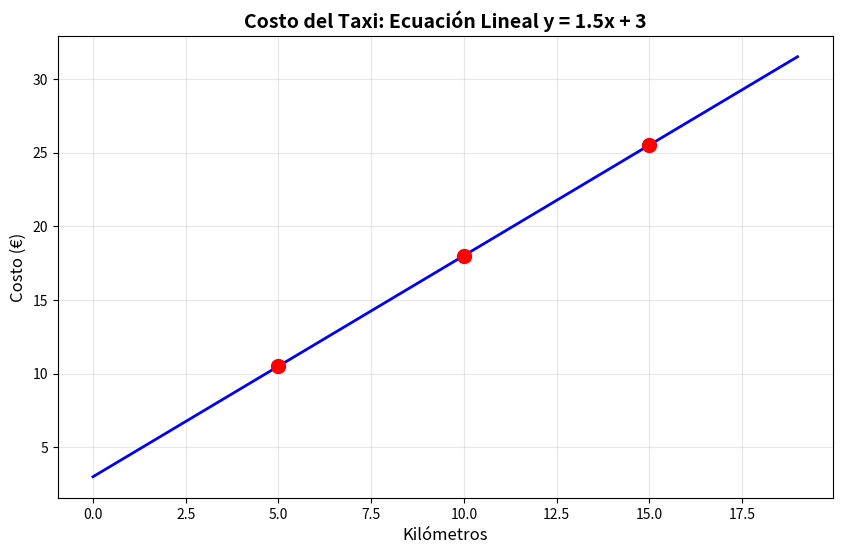
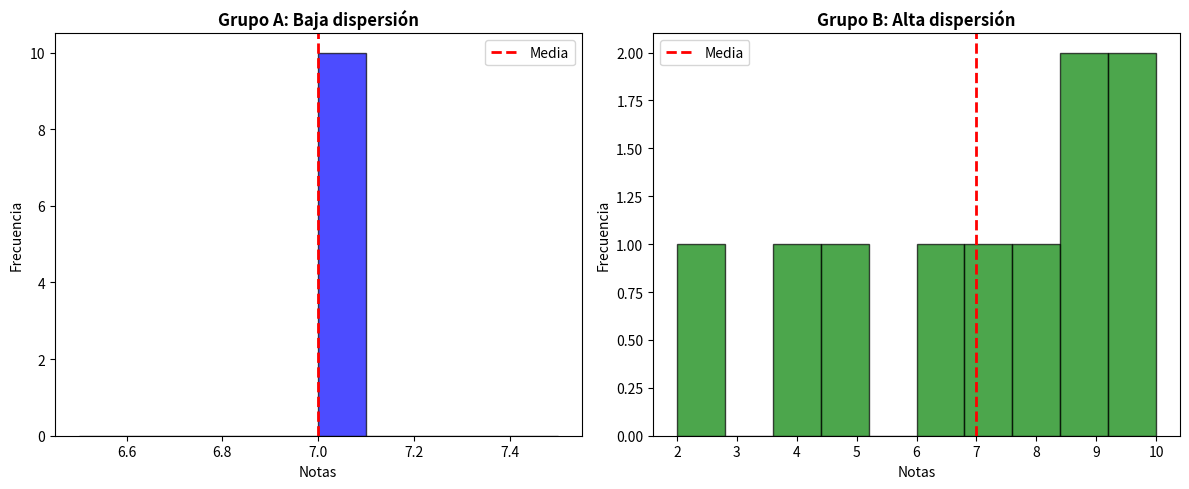
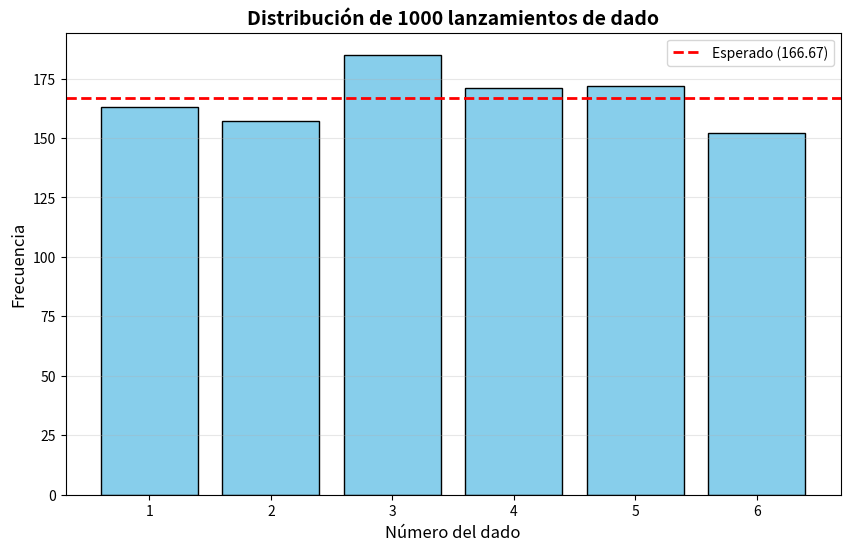
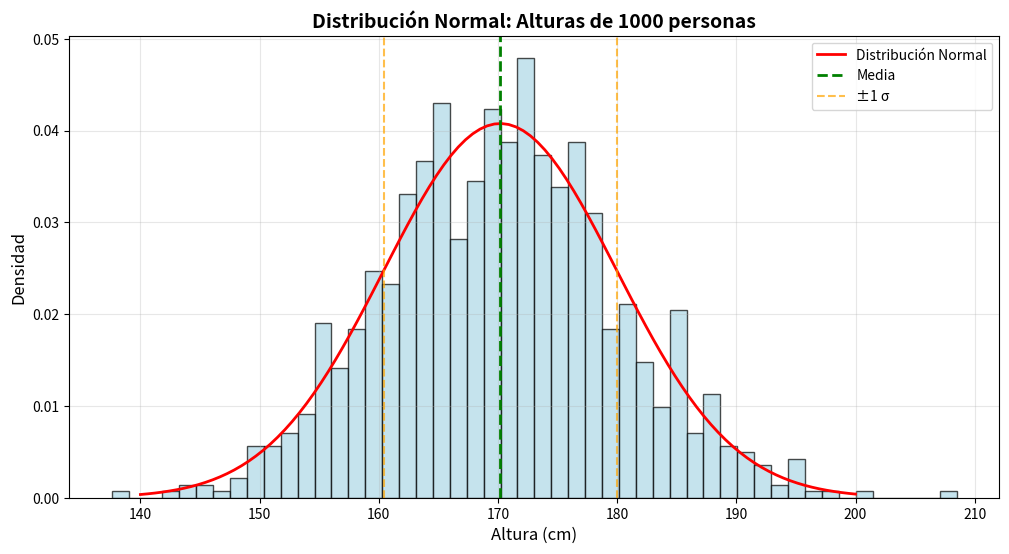
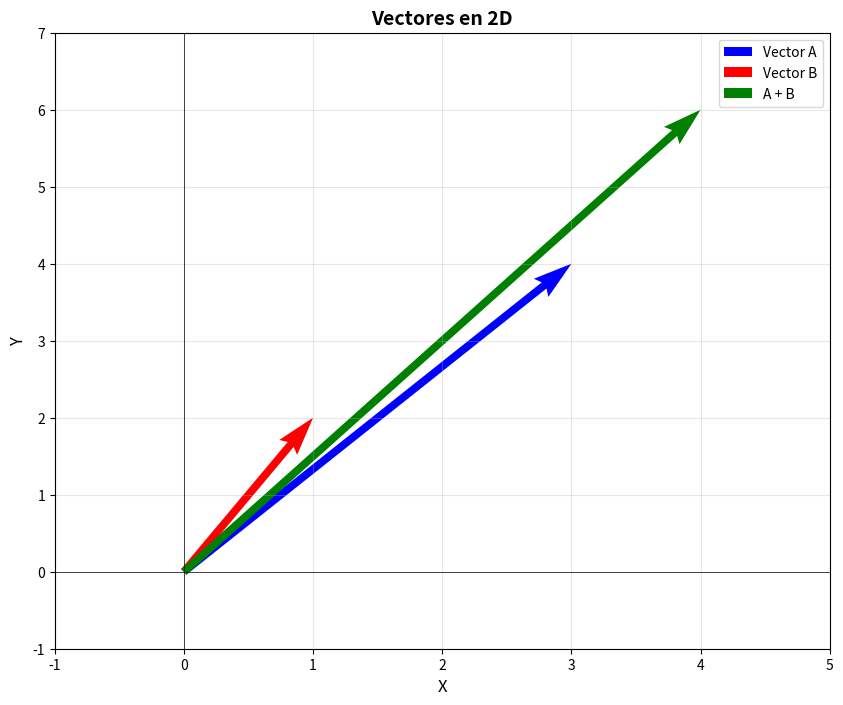
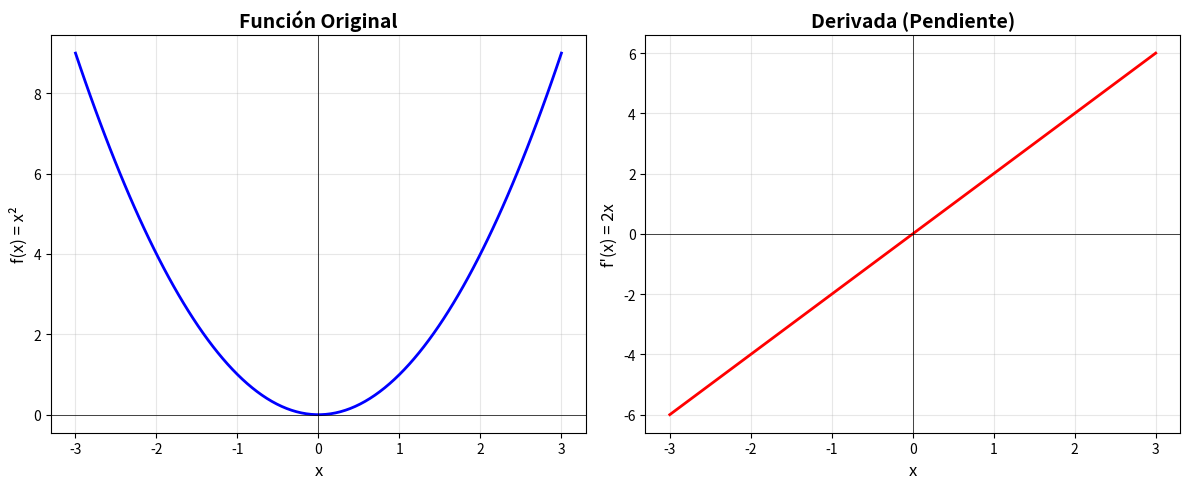
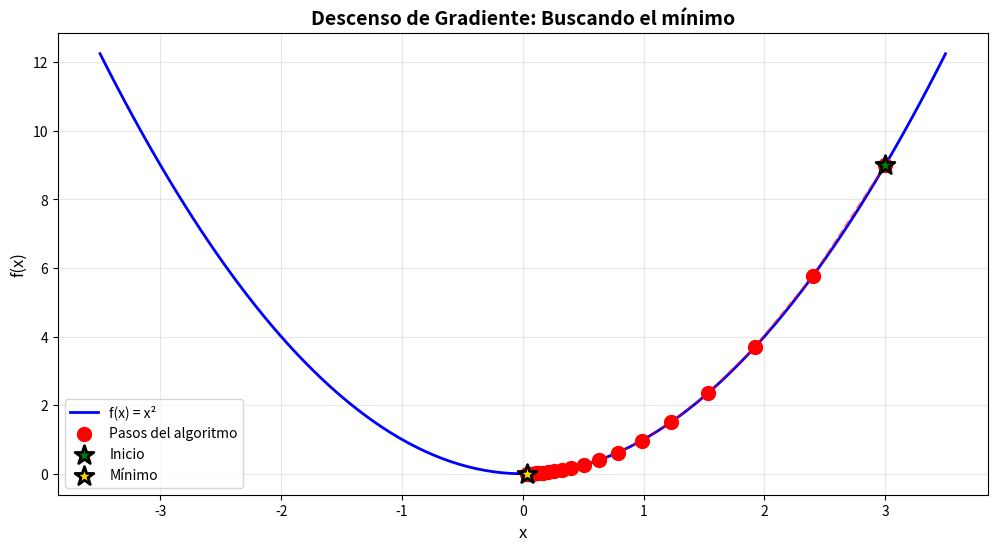

Recreate these plots in Python, in order.
# Operaciones básicas en Python

# Suma y resta
a = 10
b = 3
suma = a + b
resta = a - b
print(f"Suma: {suma}, Resta: {resta}")

# Multiplicación y división
multiplicacion = a * b
division = a / b
print(f"Multiplicación: {multiplicacion}, División: {division:.2f}")

# Potencias y raíces
potencia = a ** 2  # a al cuadrado
raiz = a ** 0.5    # raíz cuadrada de a
print(f"Potencia: {potencia}, Raíz: {raiz:.2f}")

import matplotlib.pyplot as plt
import numpy as np

# Ejemplo de ecuación lineal: costo del taxi
def costo_taxi(km):
    """Calcula el costo del taxi según kilómetros"""
    m = 1.5  # costo por km
    b = 3    # tarifa base
    return m * km + b

# Calcular costos para diferentes distancias
kilometros = np.arange(0, 20, 1)
costos = costo_taxi(kilometros)

# Visualizar
plt.figure(figsize=(10, 6))
plt.plot(kilometros, costos, 'b-', linewidth=2)
plt.scatter([5, 10, 15], [costo_taxi(5), costo_taxi(10), costo_taxi(15)], 
            color='red', s=100, zorder=5)
plt.xlabel('Kilómetros', fontsize=12)
plt.ylabel('Costo (€)', fontsize=12)
plt.title('Costo del Taxi: Ecuación Lineal y = 1.5x + 3', fontsize=14, fontweight='bold')
plt.grid(True, alpha=0.3)
plt.show()

# Ejemplos prácticos
print("Costos del taxi:")
print(f"  5 km → {costo_taxi(5):.2f}€")
print(f" 10 km → {costo_taxi(10):.2f}€")
print(f" 15 km → {costo_taxi(15):.2f}€")

# Tu código aquí
def costo_limonada(vasos):
    # Completa esta función
    pass

# Prueba tu función
# print(f"Costo de 50 vasos: {costo_limonada(50)}€")

# Ejemplo: Notas de un examen
notas = [5, 7, 8, 7, 9, 6, 7, 10, 8, 7]

# Media (promedio)
media = sum(notas) / len(notas)
print(f"Media: {media:.2f}")

# Mediana (valor del medio)
notas_ordenadas = sorted(notas)
n = len(notas_ordenadas)
if n % 2 == 0:
    mediana = (notas_ordenadas[n//2 - 1] + notas_ordenadas[n//2]) / 2
else:
    mediana = notas_ordenadas[n//2]
print(f"Mediana: {mediana}")

# Moda (valor más frecuente)
from collections import Counter
contador = Counter(notas)
moda = contador.most_common(1)[0][0]
print(f"Moda: {moda}")

print(f"\nNotas: {notas}")
print(f"Notas ordenadas: {notas_ordenadas}")

# Dos grupos de estudiantes con la misma media pero diferente dispersión
grupo_A = [7, 7, 7, 7, 7, 7, 7, 7, 7, 7]  # Todos sacan lo mismo
grupo_B = [2, 4, 5, 6, 7, 8, 9, 9, 10, 10]  # Notas muy variadas

def calcular_estadisticas(datos, nombre):
    media = np.mean(datos)
    varianza = np.var(datos)
    desv_std = np.std(datos)
    
    print(f"\n{nombre}:")
    print(f"  Datos: {datos}")
    print(f"  Media: {media:.2f}")
    print(f"  Varianza: {varianza:.2f}")
    print(f"  Desviación estándar: {desv_std:.2f}")

calcular_estadisticas(grupo_A, "Grupo A (homogéneo)")
calcular_estadisticas(grupo_B, "Grupo B (heterogéneo)")

# Visualización
plt.figure(figsize=(12, 5))

plt.subplot(1, 2, 1)
plt.hist(grupo_A, bins=10, edgecolor='black', alpha=0.7, color='blue')
plt.axvline(np.mean(grupo_A), color='red', linestyle='--', linewidth=2, label='Media')
plt.title('Grupo A: Baja dispersión', fontweight='bold')
plt.xlabel('Notas')
plt.ylabel('Frecuencia')
plt.legend()

plt.subplot(1, 2, 2)
plt.hist(grupo_B, bins=10, edgecolor='black', alpha=0.7, color='green')
plt.axvline(np.mean(grupo_B), color='red', linestyle='--', linewidth=2, label='Media')
plt.title('Grupo B: Alta dispersión', fontweight='bold')
plt.xlabel('Notas')
plt.ylabel('Frecuencia')
plt.legend()

plt.tight_layout()
plt.show()

# Tu código aquí
empresa_A = [2000, 2100, 2050, 2000, 2150, 2000, 2100]
empresa_B = [1500, 1800, 2500, 3000, 1600, 1700, 2800]

# Calcula las estadísticas

# Simulación: Lanzar un dado 1000 veces
import random

lanzamientos = [random.randint(1, 6) for _ in range(1000)]

# Contar cuántas veces salió cada número
frecuencias = Counter(lanzamientos)

print("Resultados de 1000 lanzamientos:")
for numero in sorted(frecuencias.keys()):
    cuenta = frecuencias[numero]
    probabilidad = cuenta / 1000
    print(f"  {numero}: {cuenta} veces ({probabilidad:.3f} ≈ {1/6:.3f} teórico)")

# Visualización
plt.figure(figsize=(10, 6))
numeros = list(frecuencias.keys())
cuentas = list(frecuencias.values())
plt.bar(numeros, cuentas, color='skyblue', edgecolor='black')
plt.axhline(1000/6, color='red', linestyle='--', linewidth=2, label='Esperado (166.67)')
plt.xlabel('Número del dado', fontsize=12)
plt.ylabel('Frecuencia', fontsize=12)
plt.title('Distribución de 1000 lanzamientos de dado', fontsize=14, fontweight='bold')
plt.legend()
plt.grid(axis='y', alpha=0.3)
plt.show()

# Generar datos con distribución normal
# Ejemplo: Alturas de personas (media=170cm, desv_std=10cm)
np.random.seed(42)
alturas = np.random.normal(loc=170, scale=10, size=1000)

# Estadísticas
media_alturas = np.mean(alturas)
std_alturas = np.std(alturas)

print(f"Media: {media_alturas:.2f} cm")
print(f"Desviación estándar: {std_alturas:.2f} cm")

# Visualización
plt.figure(figsize=(12, 6))
plt.hist(alturas, bins=50, density=True, alpha=0.7, color='lightblue', edgecolor='black')

# Curva teórica
x = np.linspace(140, 200, 100)
from scipy.stats import norm
plt.plot(x, norm.pdf(x, media_alturas, std_alturas), 'r-', linewidth=2, label='Distribución Normal')

# Líneas de desviación estándar
plt.axvline(media_alturas, color='green', linestyle='--', linewidth=2, label='Media')
plt.axvline(media_alturas + std_alturas, color='orange', linestyle='--', alpha=0.7, label='±1 σ')
plt.axvline(media_alturas - std_alturas, color='orange', linestyle='--', alpha=0.7)

plt.xlabel('Altura (cm)', fontsize=12)
plt.ylabel('Densidad', fontsize=12)
plt.title('Distribución Normal: Alturas de 1000 personas', fontsize=14, fontweight='bold')
plt.legend()
plt.grid(True, alpha=0.3)
plt.show()

# Porcentajes en rangos
dentro_1std = np.sum((alturas >= media_alturas - std_alturas) & 
                     (alturas <= media_alturas + std_alturas)) / len(alturas) * 100
print(f"\nDatos dentro de ±1σ: {dentro_1std:.1f}% (teórico: 68%)")

# Vectores como arrays de NumPy
vector_a = np.array([3, 4])
vector_b = np.array([1, 2])

print(f"Vector A: {vector_a}")
print(f"Vector B: {vector_b}")

# Operaciones con vectores
suma = vector_a + vector_b
resta = vector_a - vector_b
multiplicacion_escalar = 2 * vector_a

print(f"\nA + B = {suma}")
print(f"A - B = {resta}")
print(f"2 * A = {multiplicacion_escalar}")

# Magnitud (longitud) de un vector
magnitud_a = np.linalg.norm(vector_a)
print(f"\nMagnitud de A: {magnitud_a:.2f}")

# Producto punto (dot product)
dot_product = np.dot(vector_a, vector_b)
print(f"A · B = {dot_product}")

# Visualización de vectores
plt.figure(figsize=(10, 8))

# Origen
origen = np.array([0, 0])

# Dibujar vectores
plt.quiver(*origen, *vector_a, angles='xy', scale_units='xy', scale=1, color='blue', width=0.01, label='Vector A')
plt.quiver(*origen, *vector_b, angles='xy', scale_units='xy', scale=1, color='red', width=0.01, label='Vector B')
plt.quiver(*origen, *suma, angles='xy', scale_units='xy', scale=1, color='green', width=0.01, label='A + B')

# Configuración
plt.xlim(-1, 5)
plt.ylim(-1, 7)
plt.xlabel('X', fontsize=12)
plt.ylabel('Y', fontsize=12)
plt.title('Vectores en 2D', fontsize=14, fontweight='bold')
plt.grid(True, alpha=0.3)
plt.legend()
plt.axhline(0, color='black', linewidth=0.5)
plt.axvline(0, color='black', linewidth=0.5)
plt.show()

# Matriz: datos de 3 personas
# Columnas: [Edad, Altura (cm), Peso (kg)]
personas = np.array([
    [25, 170, 70],  # Persona 1
    [30, 165, 65],  # Persona 2
    [22, 180, 85]   # Persona 3
])

print("Matriz de datos:")
print(personas)
print(f"\nForma de la matriz: {personas.shape} (3 personas, 3 características)")

# Acceder a elementos
print(f"\nPersona 1: {personas[0]}")
print(f"Todas las alturas: {personas[:, 1]}")

# Operaciones con matrices
matriz_A = np.array([[1, 2], [3, 4]])
matriz_B = np.array([[5, 6], [7, 8]])

print(f"\nMatriz A:")
print(matriz_A)
print(f"\nMatriz B:")
print(matriz_B)

# Multiplicación de matrices
producto = np.dot(matriz_A, matriz_B)
print(f"\nA × B:")
print(producto)

# Tu código aquí
producto_A = np.array([100, 150, 200, 180])
producto_B = np.array([80, 120, 160, 150])

# Completa los cálculos

# Función cuadrática: f(x) = x²
x = np.linspace(-3, 3, 100)
y = x**2

# Su derivada: f'(x) = 2x
y_derivada = 2 * x

# Visualización
plt.figure(figsize=(12, 5))

# Función original
plt.subplot(1, 2, 1)
plt.plot(x, y, 'b-', linewidth=2)
plt.xlabel('x', fontsize=12)
plt.ylabel('f(x) = x²', fontsize=12)
plt.title('Función Original', fontsize=14, fontweight='bold')
plt.grid(True, alpha=0.3)
plt.axhline(0, color='black', linewidth=0.5)
plt.axvline(0, color='black', linewidth=0.5)

# Derivada
plt.subplot(1, 2, 2)
plt.plot(x, y_derivada, 'r-', linewidth=2)
plt.xlabel('x', fontsize=12)
plt.ylabel("f'(x) = 2x", fontsize=12)
plt.title('Derivada (Pendiente)', fontsize=14, fontweight='bold')
plt.grid(True, alpha=0.3)
plt.axhline(0, color='black', linewidth=0.5)
plt.axvline(0, color='black', linewidth=0.5)

plt.tight_layout()
plt.show()

print("Interpretación:")
print("- Cuando x < 0: pendiente negativa (función decrece)")
print("- Cuando x = 0: pendiente = 0 (mínimo de la función)")
print("- Cuando x > 0: pendiente positiva (función crece)")

# Descenso de gradiente para encontrar el mínimo de f(x) = x²

def f(x):
    """Función objetivo: f(x) = x²"""
    return x**2

def derivada_f(x):
    """Derivada: f'(x) = 2x"""
    return 2 * x

# Parámetros
x_inicial = 3.0  # Punto de partida
learning_rate = 0.1  # Tamaño del paso
iteraciones = 20

# Descenso de gradiente
x_actual = x_inicial
historia_x = [x_actual]
historia_y = [f(x_actual)]

print("Iteración | x | f(x) | Gradiente")
print("-" * 50)

for i in range(iteraciones):
    gradiente = derivada_f(x_actual)
    x_nuevo = x_actual - learning_rate * gradiente
    
    print(f"{i:9d} | {x_actual:6.3f} | {f(x_actual):6.3f} | {gradiente:9.3f}")
    
    x_actual = x_nuevo
    historia_x.append(x_actual)
    historia_y.append(f(x_actual))

print(f"\n✅ Mínimo encontrado en x = {x_actual:.6f}, f(x) = {f(x_actual):.6f}")

# Visualización del proceso
x_plot = np.linspace(-3.5, 3.5, 100)
y_plot = f(x_plot)

plt.figure(figsize=(12, 6))
plt.plot(x_plot, y_plot, 'b-', linewidth=2, label='f(x) = x²')
plt.scatter(historia_x, historia_y, c='red', s=100, zorder=5, label='Pasos del algoritmo')
plt.plot(historia_x, historia_y, 'r--', alpha=0.5)

# Anotar inicio y fin
plt.scatter(historia_x[0], historia_y[0], c='green', s=200, marker='*', 
            edgecolors='black', linewidths=2, zorder=10, label='Inicio')
plt.scatter(historia_x[-1], historia_y[-1], c='gold', s=200, marker='*', 
            edgecolors='black', linewidths=2, zorder=10, label='Mínimo')

plt.xlabel('x', fontsize=12)
plt.ylabel('f(x)', fontsize=12)
plt.title('Descenso de Gradiente: Buscando el mínimo', fontsize=14, fontweight='bold')
plt.legend(fontsize=10)
plt.grid(True, alpha=0.3)
plt.show()

# Experimenta aquí
